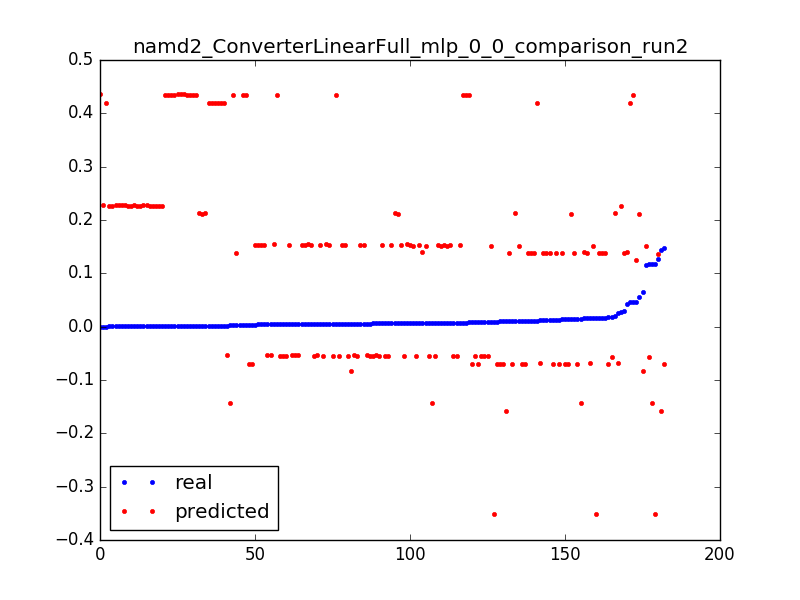

Data behind this chart, as committed beside it:
0.0039999490405037965, -0.0693026070651, 0.050955414012738856
0.006744, 0.1392, 0.003185
0.04158, 0.1393, 0.006369
0.0154, 0.1393, 0.009554
0.02575, -0.06849, 0.003185
0.01542, -0.06841, 0.006369
0.01167, -0.06832, 0.009554
0.04684, 0.434, 0.003185
0.007748, 0.434, 0.006369
0.007628, 0.4341, 0.009554
0.002707, 0.4342, 0.01274
0.0003842, 0.4343, 0.01592
0.0003705, 0.4344, 0.01911
0.0003842, 0.4344, 0.02229
0.0003704, 0.4345, 0.02548
0.0003831, 0.4346, 0.02866
0.0003714, 0.4347, 0.03185
0.0003832, 0.4348, 0.03503
0.0003713, 0.4348, 0.03822
0.008142, 0.4349, 0.0414
0.004704, 0.435, 0.04459
0.003469, 0.4351, 0.04777
0.005453, 0.4352, 0.05096
0.003417, 0.4352, 0.05414
0.0003769, 0.4353, 0.05732
0.0003773, 0.4354, 0.06051
0.0003774, 0.4355, 0.06369
7.9281349299035e-05, 0.4356, 0.06688
0.02748, 0.2263, 0.003185
0.0003661, 0.2264, 0.006369
0.0003597, 0.2265, 0.009554
0.0003663, 0.2265, 0.01274
0.0003601, 0.2266, 0.01592
0.000367, 0.2267, 0.01911
0.0003669, 0.2268, 0.02229
0.0003668, 0.2269, 0.02548
0.0003602, 0.2269, 0.02866
0.0003601, 0.227, 0.03185
0.0003611, 0.2271, 0.03503
0.0003541, 0.2272, 0.03822
0.00036, 0.2273, 0.0414
0.0003599, 0.2273, 0.04459
0.00036, 0.2274, 0.04777
0.0003623, 0.2275, 0.05096
0.0003647, 0.2276, 0.05414
0.0003601, 0.2277, 0.05732
0.0003601, 0.2277, 0.06051
0.0001471, 0.2278, 0.06369
0.04693, 0.1248, 0.003185
0.06431, -0.0829, 0.003185
0.005662, -0.08282, 0.006369
0.04652, 0.4195, 0.003185
0.0006125, 0.4196, 0.006369
0.000612, 0.4197, 0.009554
0.000611, 0.4198, 0.01274
0.0006031, 0.4199, 0.01592
0.01147, 0.4199, 0.01911
0.0006114, 0.42, 0.02229
0.0006065, 0.4201, 0.02548
0.0002433, 0.4202, 0.02866
0.05618, 0.2119, 0.003185
... 122 more rows
